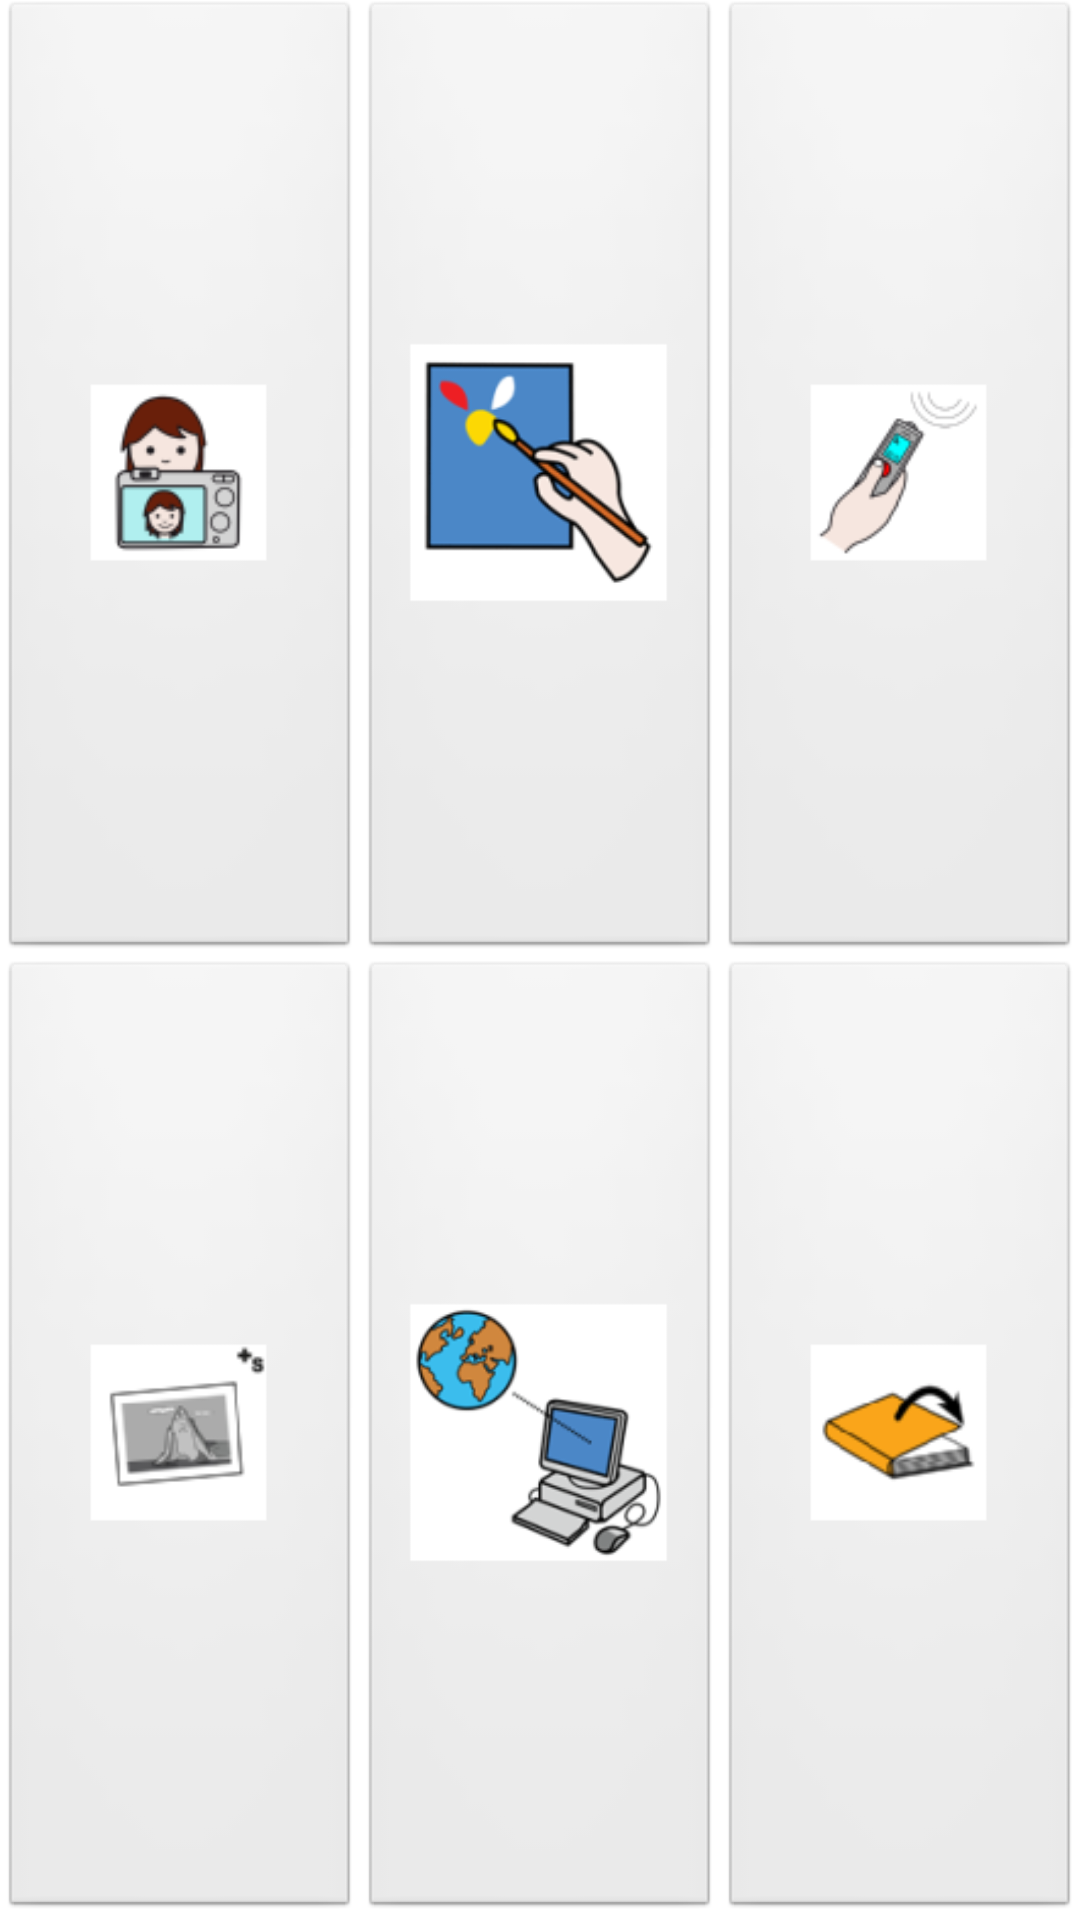

Reconstruct the res/layout file that produces this screen, plus the resources it refers to.
<!-- AndroidManifest.xml: application theme android:Theme.Wallpaper.NoTitleBar.Fullscreen -->
<!-- res/layout/activity_utils.xml -->
<?xml version="1.0" encoding="utf-8"?>
<RelativeLayout xmlns:android="http://schemas.android.com/apk/res/android"
    xmlns:tools="http://schemas.android.com/tools"
    android:layout_width="match_parent"
    android:layout_height="match_parent"
    tools:context="com.example.user.cincodim.UtilsActivity">
    <TableLayout
        android:layout_width="fill_parent"
        android:layout_height="fill_parent"
        android:layout_centerVertical="true"
        android:layout_centerHorizontal="true">

        <TableRow
            android:layout_width="wrap_content"
            android:layout_height="0dp"
            android:layout_weight="1">

            <ImageButton
                android:layout_width="0dp"
                android:layout_height="match_parent"
                android:layout_weight="1"

                android:scaleType="fitCenter"
                android:id="@+id/btnCam"
                android:src="@mipmap/ic_cam" />

            <ImageButton
                android:layout_width="0dp"
                android:layout_height="match_parent"
                android:layout_weight="1"
                android:adjustViewBounds="true"
                android:scaleType="fitCenter"
                android:id="@+id/btnPaint"
                android:src="@mipmap/ic_paint" />

            <ImageButton
                android:layout_width="0dp"
                android:layout_height="match_parent"
                android:layout_weight="1"
                android:adjustViewBounds="true"
                android:scaleType="fitCenter"
                android:id="@+id/btnRecordSound"
                android:src="@mipmap/ic_record_sound"
                android:contentDescription="@string/communicator" />

        </TableRow>

        <TableRow
            android:layout_width="wrap_content"
            android:layout_height="0dp"
            android:layout_weight="1" >

            <ImageButton
                android:layout_width="0dp"
                android:layout_height="match_parent"
                android:layout_weight="1"
                android:adjustViewBounds="true"
                android:scaleType="fitCenter"
                android:id="@+id/btnGallery"
                android:src="@mipmap/ic_image_gallery" />

            <ImageButton
                android:layout_width="0dp"
                android:layout_height="match_parent"
                android:layout_weight="1"
                android:adjustViewBounds="true"
                android:scaleType="fitCenter"
                android:id="@+id/btnBrowser"
                android:src="@mipmap/ic_browser" />

            <ImageButton
                android:layout_width="0dp"
                android:layout_height="match_parent"
                android:layout_weight="1"
                android:adjustViewBounds="true"
                android:scaleType="fitCenter"
                android:id="@+id/btnClose"
                android:src="@mipmap/ic_close" />
        </TableRow>

    </TableLayout>
</RelativeLayout>
<!-- resources referenced by this layout -->
<resources>
  <!-- mipmap ic_browser: png bitmap (drawable-hdpi, 56753 bytes) -->
  <!-- mipmap ic_cam: png bitmap (drawable-hdpi, 42862 bytes) -->
  <!-- mipmap ic_close: png bitmap (drawable-hdpi, 22152 bytes) -->
  <!-- mipmap ic_image_gallery: png bitmap (drawable-hdpi, 44390 bytes) -->
  <!-- mipmap ic_paint: png bitmap (drawable-hdpi, 31706 bytes) -->
  <!-- mipmap ic_record_sound: png bitmap (drawable-hdpi, 36782 bytes) -->
  <string name="communicator">writer</string>
</resources>
